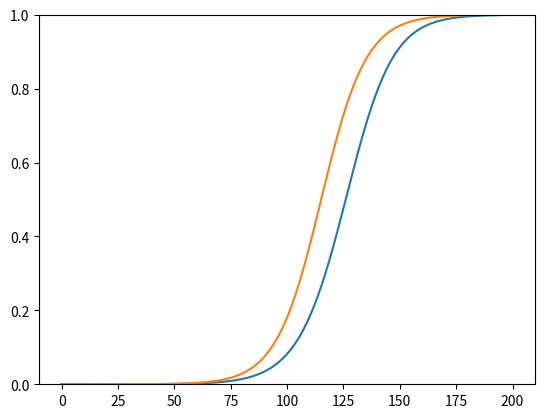

The matplotlib source for this figure: (Note: this script raises an exception after producing the figure.)
# -*- coding: utf-8 -*-
"""
Created on Tue Nov 21 14:29:53 2017

@author: jbertram
"""

import numpy as np
import matplotlib.pyplot as plt
from scipy.integrate import odeint

#Logistic model
#==========================================================

r=[1,1];
s=0.1
K=[1e5,1e5*(1+s)];

x=np.linspace(0,20/s,1000)

def f(n,t):
    return [r[0]*(1-(n[0]+n[1])/K[0])*n[0],r[0]*(1-(n[0]+n[1])/K[1])*n[1]]
    
def g(p,t):
    return s*p*(1-p)

solK=odeint(f,[K[0]-1.,1.],x)
solrel=odeint(g,1/K[0],x)

plt.plot(x,solK[:,1]/(solK[:,0]+solK[:,1]))
plt.plot(x,solrel)
plt.ylim([0,1])

#lottery model
#==========================================================

T=100000
totaltime=200
s=0.5
b=np.array([1.,1.*(1+s)])
c=np.array([1.,1.])
d=np.array([.1,.1])

n=np.array([90000.,100.])
nhist=[n];
for t in range(totaltime):
    U=T-sum(n)
    n=n+deltnplus(b*n*U/T,c,U)-d*n
    nhist.append(list(n))
    
nhist=np.array(nhist)

plt.plot(nhist[:,1])

plt.figure()
plt.plot(np.sum(nhist,1))

plt.ylim([0,T])

plt.figure()
plt.plot(map(np.log,nhist[:,1]))

print (nhist[11,1]-nhist[10,1])/nhist[10,1]




n=np.array([90000.,100.])
nhist=[n];
for t in range(totaltime):
    U=T-sum(n)
    n=n+np.sum(deltnplussim(b*n*U/T,c,U),0)-d*n
    nhist.append(list(n))
    
nhist=np.array(nhist)

plt.plot(nhist[:,1])

plt.figure()
plt.plot(np.sum(nhist,1))